Run: headless pygame with SDL's dummy video driver; simulated clock (each Clock.tick advances the game by its frame time, no real sleeping); random seed 0; keys injected as events and as key.get_pressed() state; no mouse input.
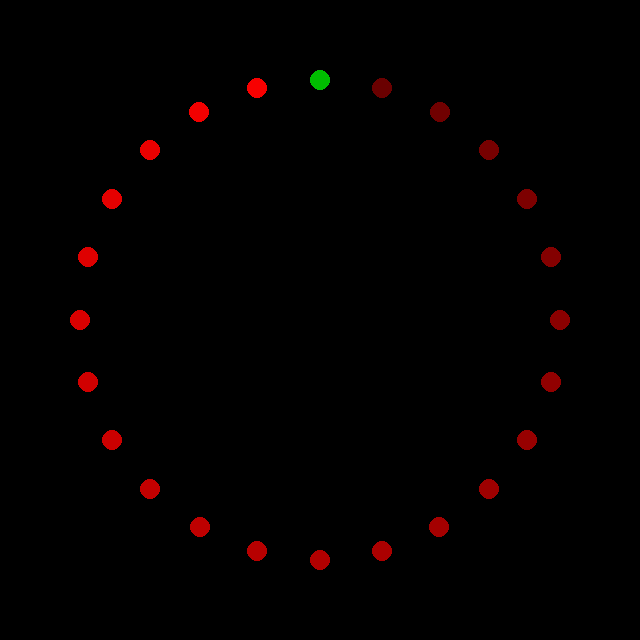
Frame 1 of 4 · flips 1–60 · no input
Frame 2 of 4 · flips 61–180 · tapped SPACE, RETURN · held RIGHT (→), D · screen unchanged from frame 1, image omitted
Frame 3 of 4 · flips 181–300 · held DOWN (↓), S · screen unchanged from frame 2, image omitted
Frame 4 of 4 · flips 301–420 · held LEFT (←), A, UP (↑), W · screen unchanged from frame 3, image omitted

The pygame program that drew these frames:

#!/usr/bin/env python3

#Import lines for dev build of pygame on Ubuntu (remove this pair of lines for raspberry pi)
#I added them so I could develop in Thonny on Ubuntu using the latested development build of 
#pygame, as the packaged version of pygame that Thonny offered did not detect the full set of
#features of the game controllers I was using.
import sys, math, time
#sys.path.append('/usr/local/lib/python3.5/dist-packages/pygame-1.9.4.dev0-py3.5-linux-i686.egg')

import pygame

def Color(red, green, blue, white = 0):
	"""Convert the provided red, green, blue color to a 24-bit color value.
	Each color component should be a value 0-255 where 0 is the lowest intensity
	and 255 is the highest intensity.
	"""
	return (white << 24) | (red << 16)| (green << 8) | blue

class mock():
    WS2811_STRIP_RGB = 1
    WS2811_STRIP_GRB = 2


ws = mock()

class Neopixel_Emulator(object):
    """ A Pygame based application class to emulate an array of neopixels.
        The interface is based on the Adafruit Neopixel library python class
        so your code written against the emulator should work with that library
        and real neopixel devices without changes.

    """
        
    
    def __init__(self, num, pin=0, freq_hz=800000, dma=5, invert=False,
                brightness=255, channel=0, strip_type=ws.WS2811_STRIP_RGB):
        """Class to represent a NeoPixel/WS281x LED display.  Num should be the
        number of pixels in the display, and pin should be the GPIO pin connected
        to the display signal line (must be a PWM pin like 18!).  Optional
        parameters are freq, the frequency of the display signal in hertz (default
        800khz), dma, the DMA channel to use (default 5), invert, a boolean
        specifying if the signal line should be inverted (default False), and
        channel, the PWM channel to use (defaults to 0).
        """
        
        #Store parameters
        self.brightness = brightness
        self.numLEDs = num
        
        #Set initial values
        self._initialised = False
        self._led_pos = []
        self._led_data = []
        self._height = 640
        self._width = 640
        
        #Create initial LED array data structure
        #for i in range(0,num):
        #    self._led_pos.append( [0,0] )
        #    self._led_data.append( [0,0,0,0] )
        
        #Initialise pygame
        pygame.init()

        # Set the width and height of the screen [width,height]
        size = [self._width, self._height]
        self.screen = pygame.display.set_mode(size)

        pygame.display.set_caption("Footleg's Neopixel Enumulator")

        # Used to manage how fast the screen updates
        self.clock = pygame.time.Clock()
    
        self.initialiseLEDCircle(num)
        
    
    def initialiseLEDCircle(self, num):
        """ Set LED positions in a circle """
        LEDsize = int( 20 / num ) + 10
        radius = int( num * 10 )
        
        #Position LEDs in a circle
        for i in range(0,num):
            angleRad = math.pi - (i * 2 * math.pi / num)
            x = int( radius * math.sin( angleRad ) + self._width / 2 )
            y = int( radius * math.cos( angleRad ) + self._height / 2 )
            self._led_pos.append( [x,y] )
            self._led_data.append((int(155 * i / num)+100,0,0))

        self.show()
        
    def begin(self):
        """Initialize library, must be called once before other functions are
        called.
        """
        self._initialised = True
        

    def show(self):
        """Update the display with the data from the LED buffer."""
        if self._initialised:
            # Update the screen 
            for i in range(len(self._led_pos)):
                pygame.draw.circle(self.screen, self._led_data[i], self._led_pos[i], 10)

            #print(self._led_data)

            pygame.display.flip()
        else:
            #Throw error as begin method of class has not been called
            print("Error: Class begin method was not called")
        
        
    def setPixelColor(self, n, color):
        """Set LED at position n to the provided 24-bit color value (in RGB order).
        """
        self._led_data[n] = color

    # add a fill method to fill the entire led data list with the given color
    def fill(self, color):
        """Fill the whole LED display with the given color."""
        for i in range(len(self._led_data)):
            self._led_data[i] = color

    def setPixelColorRGB(self, n, red, green, blue, white = 0):
        """Set LED at position n to the provided red, green, and blue color.
        Each color component should be a value from 0 to 255 (where 0 is the
        lowest intensity and 255 is the highest intensity).
        """
        self.setPixelColor(n, Color(red, green, blue, white))
        

    def setBrightness(self, brightness):
        """Scale each LED in the buffer by the provided brightness.  A brightness
        of 0 is the darkest and 255 is the brightest.
        """


    def getPixels(self):
        """Return an object which allows access to the LED display data as if 
        it were a sequence of 24-bit RGB values.
        """
        return self._led_data
    

    def numPixels(self):
        """Return the number of pixels in the display."""
        return ws.ws2811_channel_t_count_get(self._channel)

    def getPixelColor(self, n):
        """Get the 24-bit RGB color value for the LED at position n."""
        return self._led_data[n]


def main():
    
    # LED strip configuration:
    LED_COUNT      = 24      # Number of LED pixels.
    LED_PIN        = 18      # GPIO pin connected to the pixels (18 uses PWM!).
    #LED_PIN        = 10      # GPIO pin connected to the pixels (10 uses SPI /dev/spidev0.0).
    LED_FREQ_HZ    = 800000  # LED signal frequency in hertz (usually 800khz)
    LED_DMA        = 5       # DMA channel to use for generating signal (try 5)
    LED_BRIGHTNESS = 255     # Set to 0 for darkest and 255 for brightest
    LED_INVERT     = False   # True to invert the signal (when using NPN transistor level shift)
    LED_CHANNEL    = 0       # set to '1' for GPIOs 13, 19, 41, 45 or 53
    LED_STRIP      = ws.WS2811_STRIP_GRB   # Strip type and colour ordering
    
    # Create NeoPixel object with appropriate configuration.
    strip = Neopixel_Emulator(LED_COUNT, LED_PIN, LED_FREQ_HZ, LED_DMA, LED_INVERT, LED_BRIGHTNESS, LED_CHANNEL, LED_STRIP)
    
    # Intialize the library (must be called once before other functions).
    strip.begin()

    keepRunning = True
    while keepRunning == True :
        for event in pygame.event.get(): # User did something
            if event.type == pygame.QUIT: # If user clicked close
                keepRunning = False # Flag that we are done so we exit this loop
        for i in range(20):
            strip.setPixelColor(0, (0,i*10,0))
            strip.show()
            time.sleep(0.1)
            #print('a')

        
    pygame.quit()


if __name__ == '__main__':
    main()
